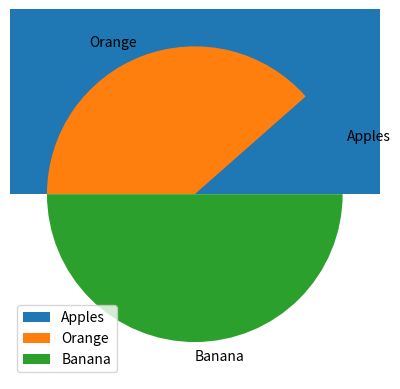

This chart was generated by the following Python code:
# Histograms
# Author: Tanja Juric

import numpy as np
import matplotlib.pyplot as plt

np.random.seed(1)  #it will generate the same random numbers; plot will look the same; for debugging
normData = np.random.normal(size=10000)

plt.hist(normData)
plt.show()

# pie chart
fruit = np.array(['Apples', 'Orange', 'Banana'])
numbers = np.array([23,77,100])

plt.pie(numbers, labels = fruit)
plt.legend()
plt.show()